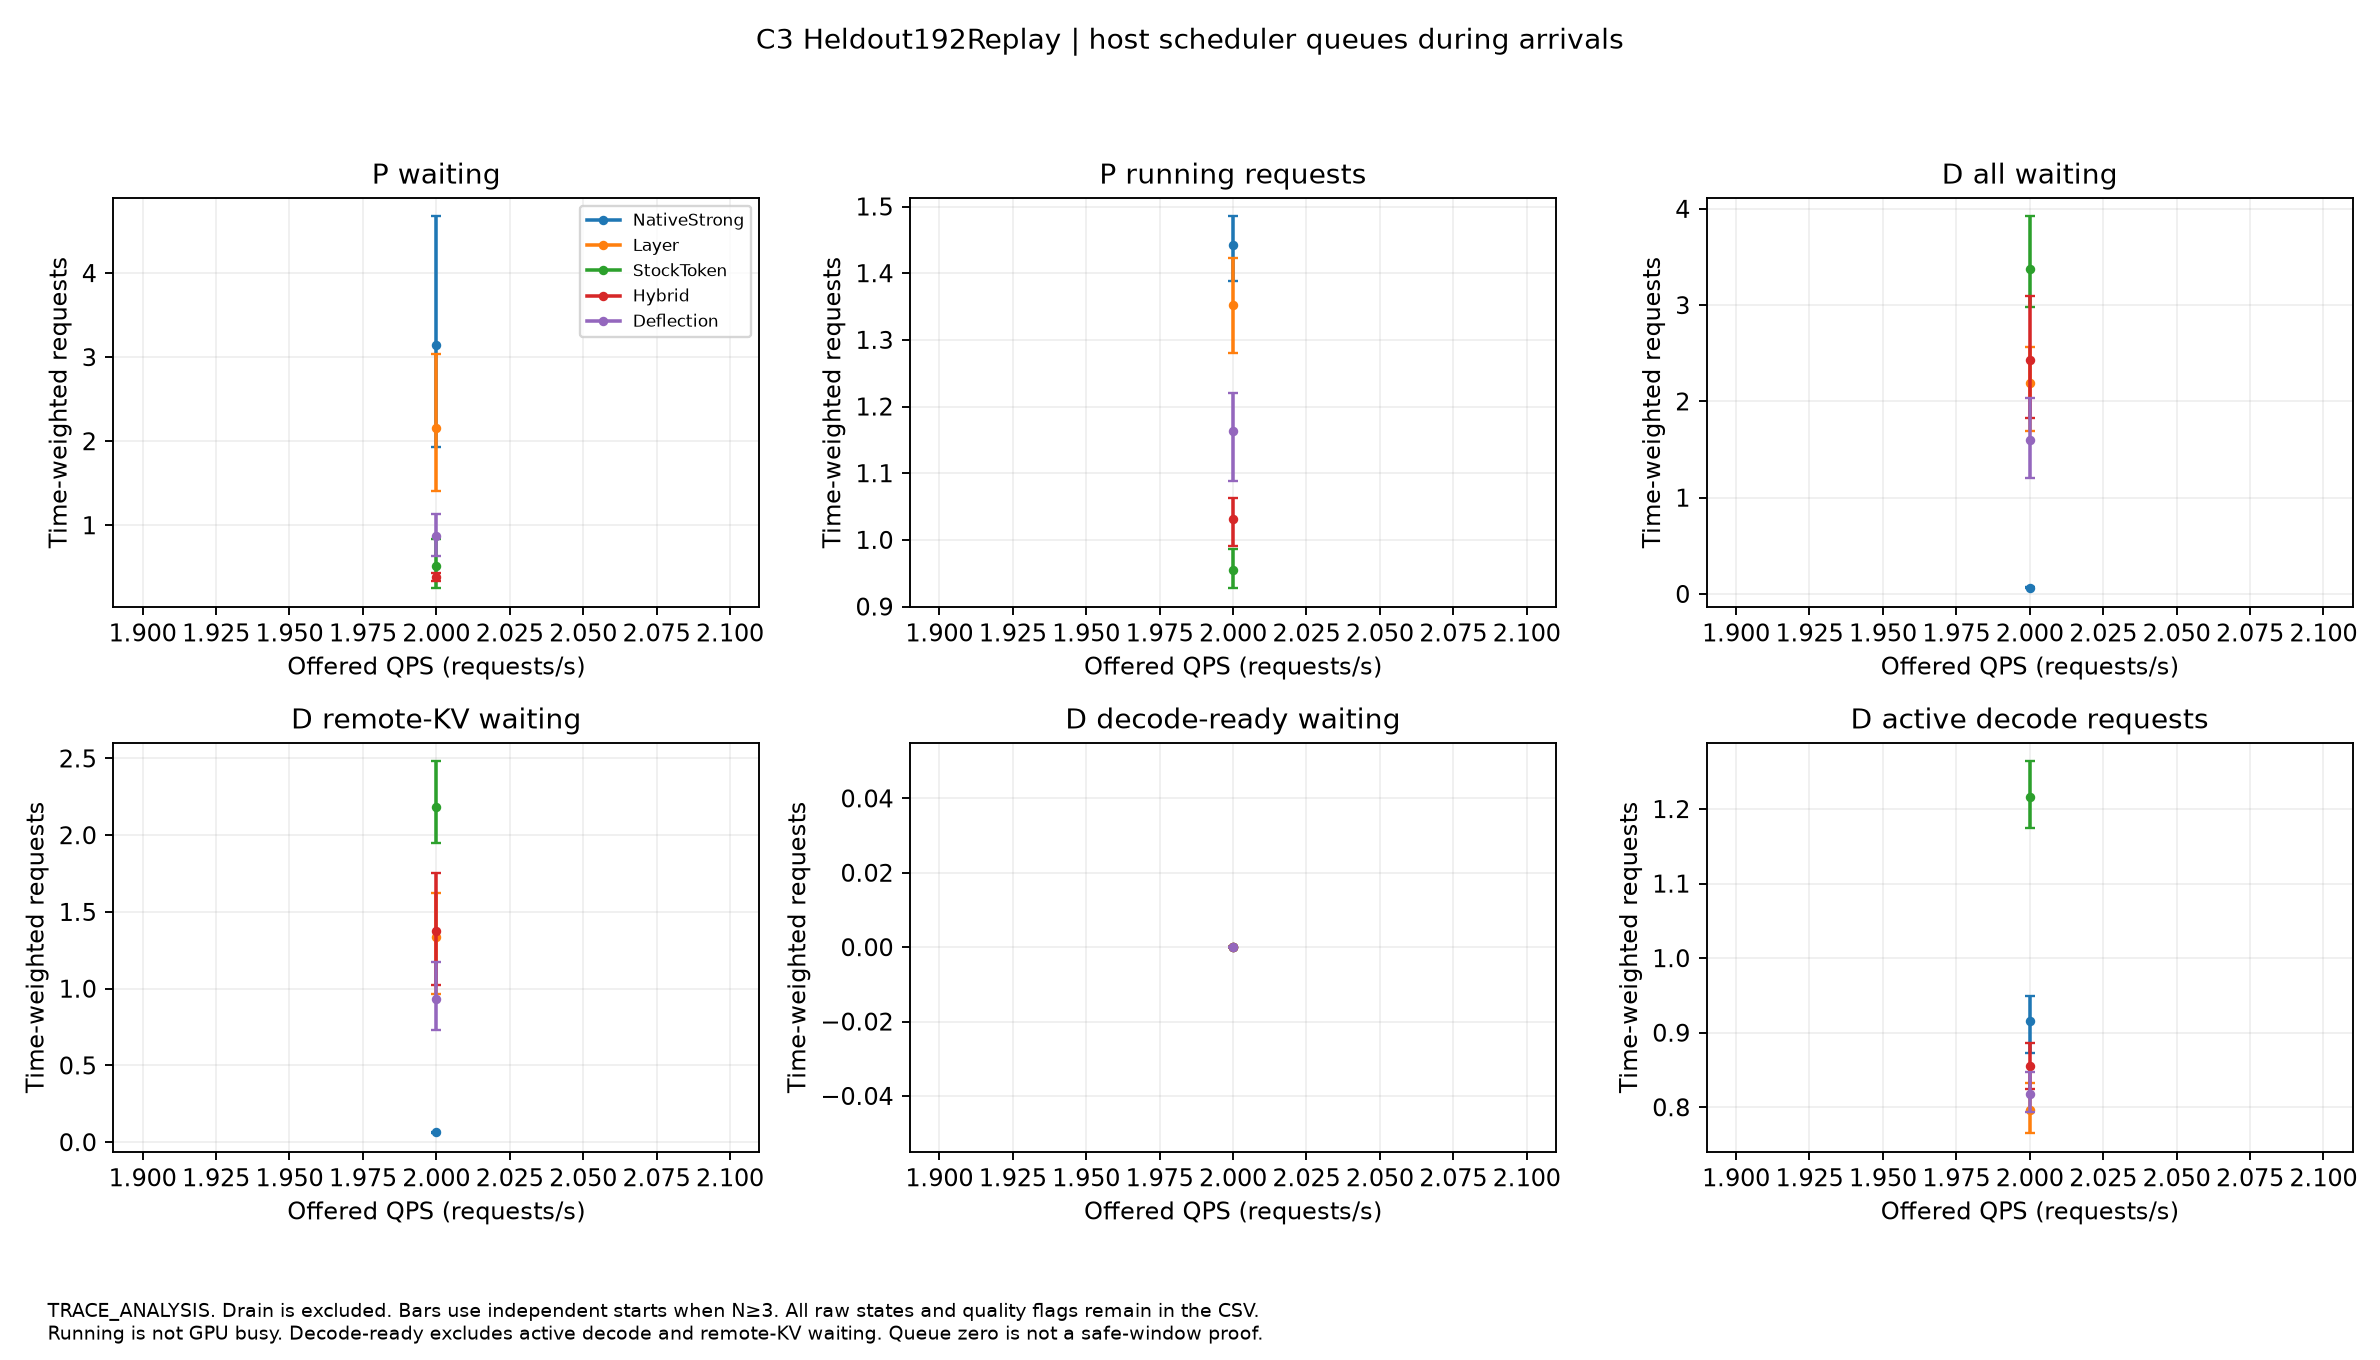

The data file committed next to this chart (first rows):
split, label, QPS, role, field, mean, CI95, starts, quality_passed, evidence
Heldout192Replay, NativeStrong, 2.0, prefill, waiting_total, 3.146, [1.9253266545429883,4.67476218113256], 3, True, TRACE_ANALYSIS
Heldout192Replay, Layer, 2.0, prefill, waiting_total, 2.153, [1.4112468376537637,3.039067219935088], 3, True, TRACE_ANALYSIS
Heldout192Replay, StockToken, 2.0, prefill, waiting_total, 0.5105, [0.2502082570271164,0.8366896867826349], 3, True, TRACE_ANALYSIS
Heldout192Replay, Hybrid, 2.0, prefill, waiting_total, 0.3895, [0.3429066326960306,0.43426479352636016], 3, True, TRACE_ANALYSIS
Heldout192Replay, Deflection, 2.0, prefill, waiting_total, 0.8774, [0.6394094047115919,1.1348233302500483], 3, True, TRACE_ANALYSIS
Heldout192Replay, NativeStrong, 2.0, prefill, running, 1.442, [1.3889527942784206,1.4852394903073562], 3, True, TRACE_ANALYSIS
Heldout192Replay, Layer, 2.0, prefill, running, 1.352, [1.2798456870827097,1.4220637585844], 3, True, TRACE_ANALYSIS
Heldout192Replay, StockToken, 2.0, prefill, running, 0.9552, [0.9273803854228666,0.9867867806123435], 3, True, TRACE_ANALYSIS
Heldout192Replay, Hybrid, 2.0, prefill, running, 1.032, [0.9912607733344658,1.0630887532207525], 3, True, TRACE_ANALYSIS
Heldout192Replay, Deflection, 2.0, prefill, running, 1.164, [1.0885312461933587,1.2210542400808775], 3, True, TRACE_ANALYSIS
Heldout192Replay, NativeStrong, 2.0, decode, waiting_total, 0.06405, [0.05893331938656582,0.06824567662960279…, 3, True, TRACE_ANALYSIS
Heldout192Replay, Layer, 2.0, decode, waiting_total, 2.189, [1.6913360648051865,2.5695530967981535], 3, True, TRACE_ANALYSIS
Heldout192Replay, StockToken, 2.0, decode, waiting_total, 3.381, [2.9784827088488335,3.9221510996006224], 3, True, TRACE_ANALYSIS
Heldout192Replay, Hybrid, 2.0, decode, waiting_total, 2.426, [1.8274066972332208,3.093604187424119], 3, True, TRACE_ANALYSIS
Heldout192Replay, Deflection, 2.0, decode, waiting_total, 1.597, [1.2030914393522256,2.039294879488844], 3, True, TRACE_ANALYSIS
Heldout192Replay, NativeStrong, 2.0, decode, remote_KV_waiting, 0.06405, [0.05893331938656582,0.06824567662960279…, 3, True, TRACE_ANALYSIS
Heldout192Replay, Layer, 2.0, decode, remote_KV_waiting, 1.339, [0.9675955047536372,1.624950682594064], 3, True, TRACE_ANALYSIS
Heldout192Replay, StockToken, 2.0, decode, remote_KV_waiting, 2.184, [1.9499842156523974,2.4819827583670753], 3, True, TRACE_ANALYSIS
Heldout192Replay, Hybrid, 2.0, decode, remote_KV_waiting, 1.379, [1.0263886432906675,1.7545394176966218], 3, True, TRACE_ANALYSIS
Heldout192Replay, Deflection, 2.0, decode, remote_KV_waiting, 0.9336, [0.7296430226754648,1.1717680806664315], 3, True, TRACE_ANALYSIS
Heldout192Replay, NativeStrong, 2.0, decode, decode_ready_waiting, 0.0, [0.0,0.0], 3, True, TRACE_ANALYSIS
Heldout192Replay, Layer, 2.0, decode, decode_ready_waiting, 0.0, [0.0,0.0], 3, True, TRACE_ANALYSIS
Heldout192Replay, StockToken, 2.0, decode, decode_ready_waiting, 0.0, [0.0,0.0], 3, True, TRACE_ANALYSIS
Heldout192Replay, Hybrid, 2.0, decode, decode_ready_waiting, 0.0, [0.0,0.0], 3, True, TRACE_ANALYSIS
Heldout192Replay, Deflection, 2.0, decode, decode_ready_waiting, 0.0, [0.0,0.0], 3, True, TRACE_ANALYSIS
Heldout192Replay, NativeStrong, 2.0, decode, active_decode, 0.9152, [0.8728219719306062,0.9487498110029354], 3, True, TRACE_ANALYSIS
Heldout192Replay, Layer, 2.0, decode, active_decode, 0.7965, [0.7653016397175801,0.8319921782401912], 3, True, TRACE_ANALYSIS
Heldout192Replay, StockToken, 2.0, decode, active_decode, 1.216, [1.1739822250822316,1.2641911411853868], 3, True, TRACE_ANALYSIS
Heldout192Replay, Hybrid, 2.0, decode, active_decode, 0.8553, [0.8242933868588304,0.8867184619992515], 3, True, TRACE_ANALYSIS
Heldout192Replay, Deflection, 2.0, decode, active_decode, 0.8179, [0.7937428398376026,0.8469495633114394], 3, True, TRACE_ANALYSIS
